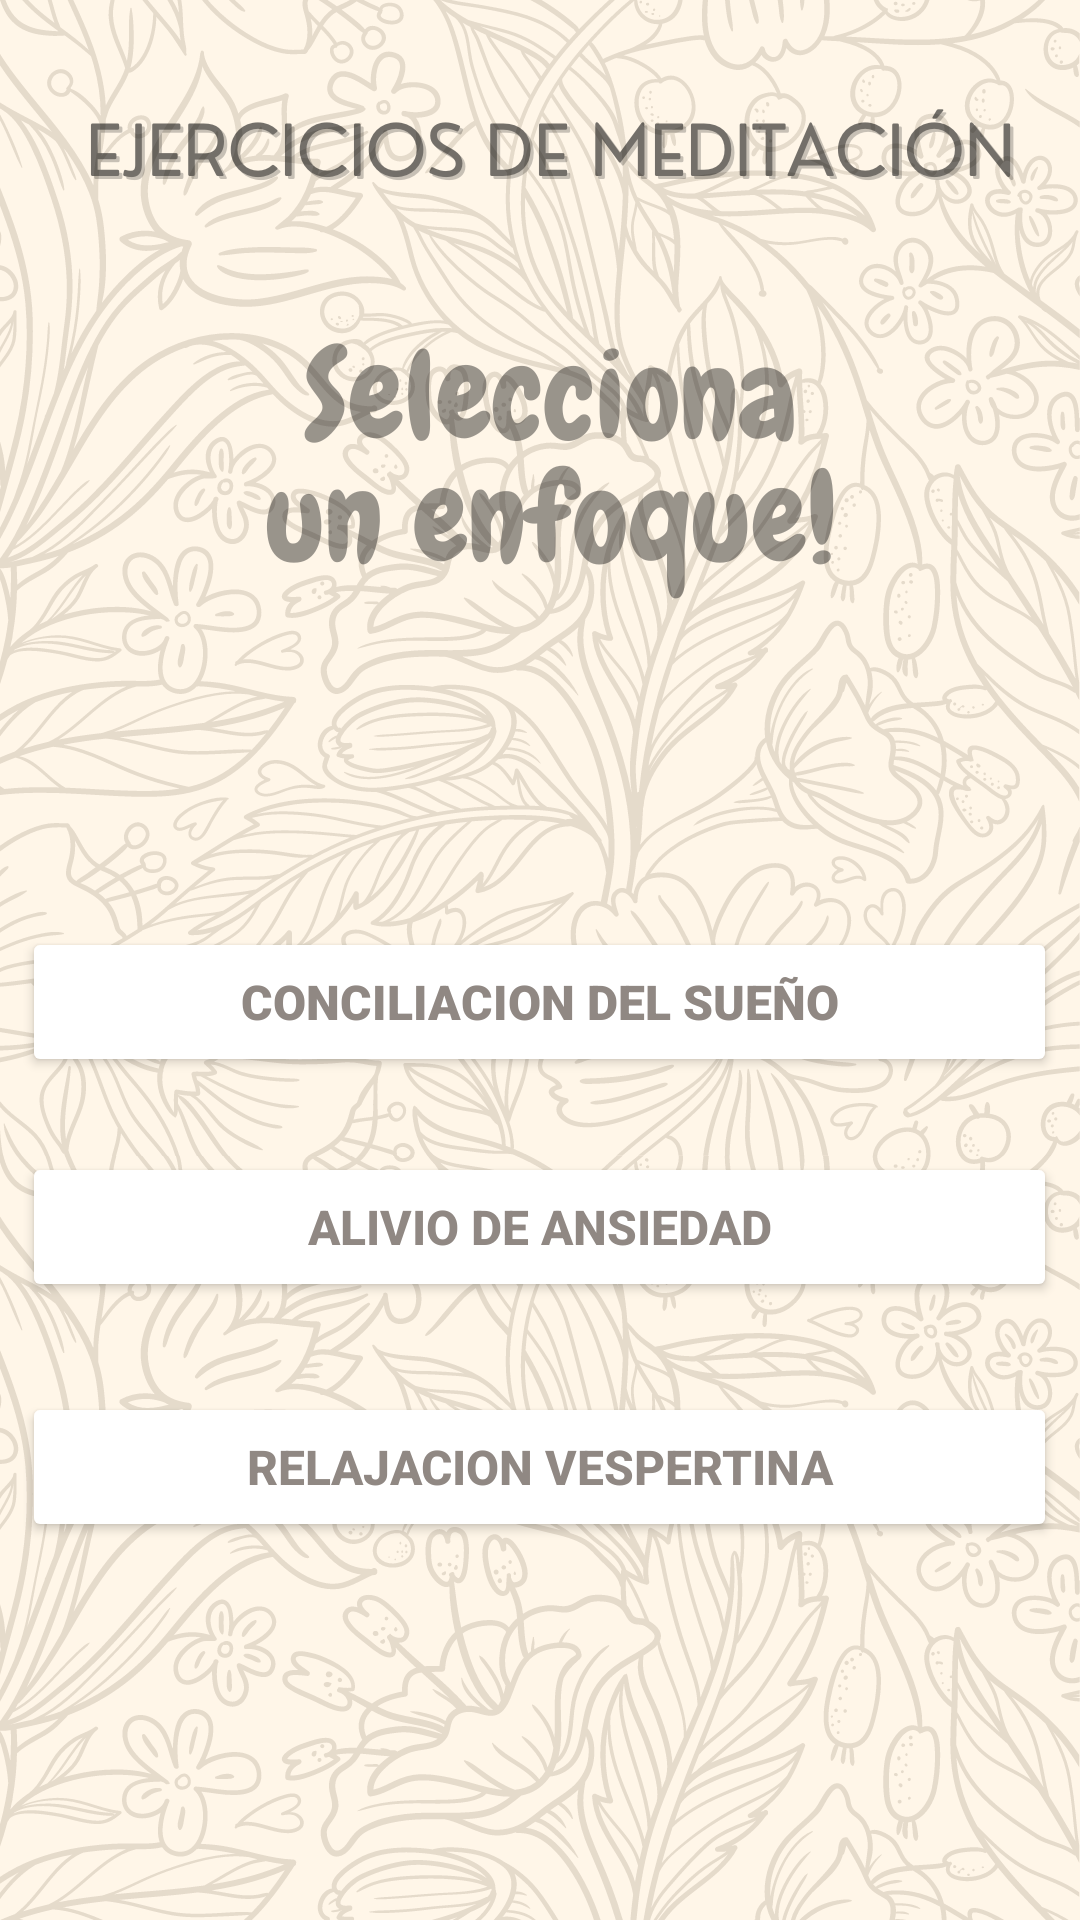

Android layout source for this screen:
<!-- AndroidManifest.xml: application theme Theme.Healthec -->
<!-- res/layout/activity_meditacion.xml -->
<?xml version="1.0" encoding="utf-8"?>
<LinearLayout xmlns:android="http://schemas.android.com/apk/res/android"
    xmlns:app="http://schemas.android.com/apk/res-auto"
    xmlns:tools="http://schemas.android.com/tools"
    android:layout_width="match_parent"
    android:layout_height="match_parent"
    android:background="@drawable/fondomed"
    android:backgroundTint="#000000"
    android:orientation="vertical"
    tools:context=".MeditacionActivity">

    <LinearLayout
        android:layout_width="match_parent"
        android:layout_height="match_parent"
        android:background="@drawable/fondomed"
        android:orientation="vertical">

        <Space
            android:layout_width="match_parent"
            android:layout_height="309dp" />

        <Button
            android:id="@+id/btnSueno"
            android:layout_width="345dp"
            android:layout_height="50dp"
            android:layout_gravity="center"
            android:backgroundTint="#F7E8D5"
            android:backgroundTintMode="add"
            android:fontFamily="sans-serif-black"
            android:foregroundTint="#FFF7F7"
            android:gravity="center"
            android:onClick="btnSueño"
            android:text="Conciliacion del sueño"
            android:textColor="#908883"
            android:textIsSelectable="false"
            android:textSize="16sp"
            android:textStyle="bold"
            app:rippleColor="#FEF5E7"
            tools:ignore="MissingConstraints" />

        <Space
            android:layout_width="match_parent"
            android:layout_height="25dp" />

        <Button
            android:id="@+id/button7"
            android:layout_width="345dp"
            android:layout_height="50dp"
            android:layout_gravity="center"
            android:backgroundTint="#F7E8D5"
            android:backgroundTintMode="add"
            android:foregroundTint="#FFF7F7"
            android:onClick="btnAnsiedad"
            android:text="ALIVIO DE ANSIEDAD"
            android:textColor="#908883"
            android:textSize="16sp"
            android:textStyle="bold"
            app:rippleColor="#FEF5E7"
            tools:ignore="MissingConstraints" />

        <Space
            android:layout_width="match_parent"
            android:layout_height="30dp" />

        <Button
            android:id="@+id/btnRelajacion"
            android:layout_width="345dp"
            android:layout_height="50dp"
            android:layout_gravity="center"
            android:backgroundTint="#F7E8D5"
            android:backgroundTintMode="add"
            android:onClick="btnRelajacion"
            android:text="RELAJACION VESPERTINA"
            android:textColor="#908883"
            android:textSize="16sp"
            android:textStyle="bold"
            app:rippleColor="#FEF5E7"
            tools:ignore="MissingConstraints" />

        <Space
            android:layout_width="match_parent"
            android:layout_height="25dp" />

    </LinearLayout>

</LinearLayout>
<!-- resources referenced by this layout -->
<resources>
  <!-- drawable fondomed: png bitmap (drawable, 700912 bytes) -->
  <style name="Theme.Healthec" parent="Theme.MaterialComponents.DayNight.DarkActionBar">
          
          <item name="colorPrimary">@color/purple_500</item>
          <item name="colorPrimaryVariant">@color/purple_700</item>
          <item name="colorOnPrimary">@color/white</item>
          
          <item name="colorSecondary">@color/teal_200</item>
          <item name="colorSecondaryVariant">@color/teal_700</item>
          <item name="colorOnSecondary">@color/black</item>
          
          <item name="android:statusBarColor">?attr/colorPrimaryVariant</item>
          
      </style>
  <!-- not gathered from this repository: default colours our renderer supplied (Android Studio template values) -->
  <color name="purple_500">#FF6200EE</color>
  <color name="purple_700">#FF3700B3</color>
  <color name="teal_200">#FF03DAC5</color>
  <color name="teal_700">#FF018786</color>
  <color name="black">#FF000000</color>
  <color name="white">#FFFFFFFF</color>
</resources>
